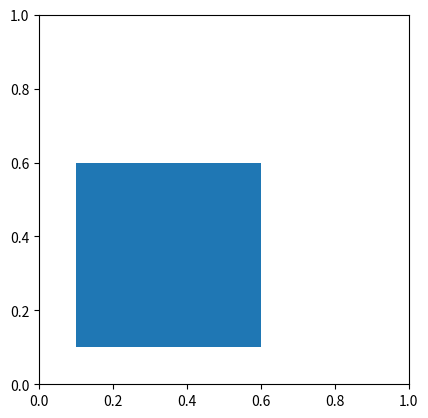
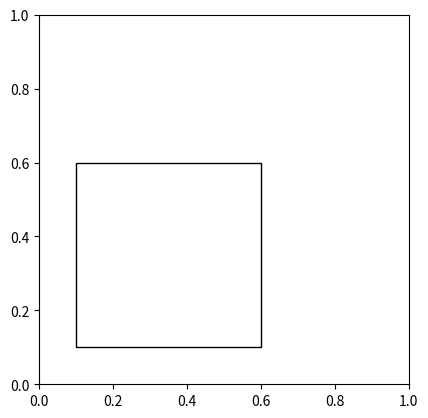
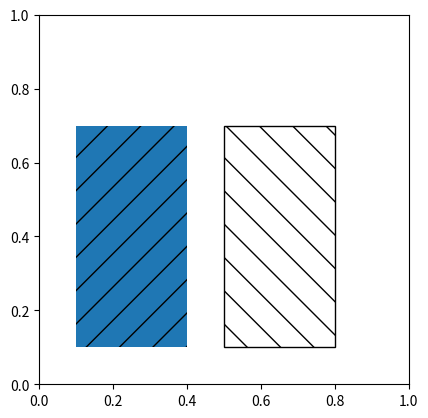
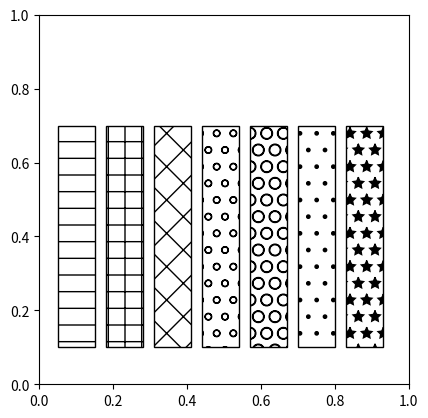
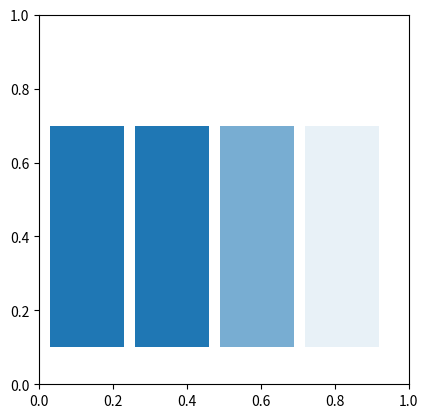
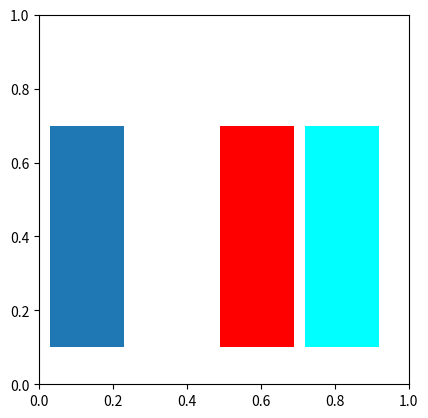
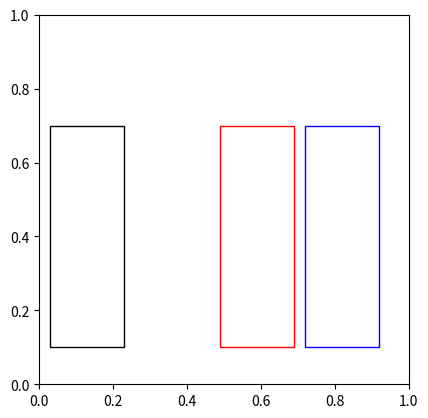
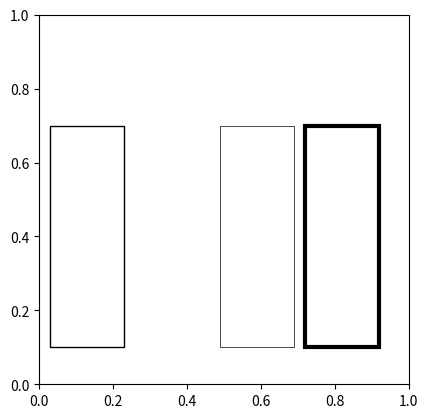
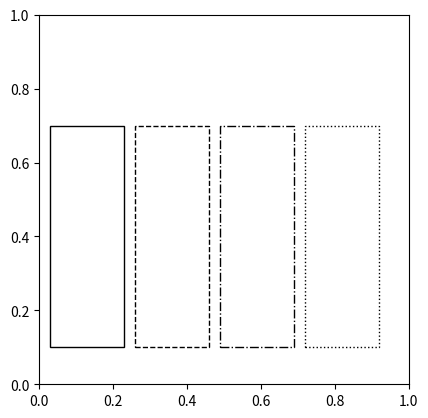

Source code (Python) for these figures, in order:
import matplotlib.pyplot as plt
import matplotlib.patches as patches

#basic rectangle

fig1 = plt.figure()
ax1 = fig1.add_subplot(111, aspect='equal')
ax1.add_patch(
    patches.Rectangle(
        (0.1, 0.1),   # (x,y)
        0.5,          # width
        0.5,          # height
    )

)
fig1.savefig('rect1.png', dpi=90, bbox_inches='tight')

#remove background
fig2 = plt.figure()
ax2 = fig2.add_subplot(111, aspect='equal')
ax2.add_patch(
    patches.Rectangle(
        (0.1, 0.1),
        0.5,
        0.5,
        fill=False      # remove background
    )
)
fig2.savefig('rect2.png', dpi=90, bbox_inches='tight')

#background patterns
fig3 = plt.figure()
ax3 = fig3.add_subplot(111, aspect='equal')
for p in [
    patches.Rectangle(
        (0.1, 0.1), 0.3, 0.6,
        hatch='/'
    ),
    patches.Rectangle(
        (0.5, 0.1), 0.3, 0.6,
        hatch='\\',
        fill=False
    ),
]:
    ax3.add_patch(p)
fig3.savefig('rect3.png', dpi=90, bbox_inches='tight')

#more background patterns
patterns = ['-', '+', 'x', 'o', 'O', '.', '*']  # more patterns
fig4 = plt.figure()
ax4 = fig4.add_subplot(111, aspect='equal')
for p in [
    patches.Rectangle(
        (0.05 + (i * 0.13), 0.1),
        0.1,
        0.6,
        hatch=patterns[i],
        fill=False
    ) for i in range(len(patterns))
]:
    ax4.add_patch(p)
fig4.savefig('rect4.png', dpi=90, bbox_inches='tight')

#background alpha(gradient)
fig5 = plt.figure()
ax5 = fig5.add_subplot(111, aspect='equal')
for p in [
    patches.Rectangle(
        (0.03, 0.1), 0.2, 0.6,
        alpha=None,
    ),
    patches.Rectangle(
        (0.26, 0.1), 0.2, 0.6,
        alpha=1.0
    ),
    patches.Rectangle(
        (0.49, 0.1), 0.2, 0.6,
        alpha=0.6
    ),
    patches.Rectangle(
        (0.72, 0.1), 0.2, 0.6,
        alpha=0.1
    ),
]:
    ax5.add_patch(p)
fig5.savefig('rect5.png', dpi=90, bbox_inches='tight')

#background color
fig6 = plt.figure()
ax6 = fig6.add_subplot(111, aspect='equal')
for p in [
    patches.Rectangle(
        (0.03, 0.1), 0.2, 0.6,
        facecolor=None      # Default
    ),
    patches.Rectangle(
        (0.26, 0.1), 0.2, 0.6,
        facecolor="none"     # No background
    ),
    patches.Rectangle(
        (0.49, 0.1), 0.2, 0.6,
        facecolor="red"
    ),
    patches.Rectangle(
        (0.72, 0.1), 0.2, 0.6,
        facecolor="#00ffff"
    ),
]:
    ax6.add_patch(p)
fig6.savefig('rect6.png', dpi=90, bbox_inches='tight')

#border color
fig7 = plt.figure()
ax7 = fig7.add_subplot(111, aspect='equal')
for p in [
    patches.Rectangle(
        (0.03, 0.1), 0.2, 0.6, fill=False,
        edgecolor=None      # Default
    ),
    patches.Rectangle(
        (0.26, 0.1), 0.2, 0.6, fill=False,
        edgecolor="none"     # No border
    ),
    patches.Rectangle(
        (0.49, 0.1), 0.2, 0.6, fill=False,
        edgecolor="red"
    ),
    patches.Rectangle(
        (0.72, 0.1), 0.2, 0.6, fill=False,
        edgecolor="#0000ff"
    ),
]:
    ax7.add_patch(p)
fig7.savefig('rect7.png', dpi=90, bbox_inches='tight')

#border width
fig8 = plt.figure()
ax8 = fig8.add_subplot(111, aspect='equal')
for p in [
    patches.Rectangle(
        (0.03, 0.1), 0.2, 0.6, fill=False,
        linewidth=None      # Default
    ),
    patches.Rectangle(
        (0.26, 0.1), 0.2, 0.6, fill=False,
        linewidth=0
    ),
    patches.Rectangle(
        (0.49, 0.1), 0.2, 0.6, fill=False,
        linewidth=0.5
    ),
    patches.Rectangle(
        (0.72, 0.1), 0.2, 0.6, fill=False,
        linewidth=3
    ),
]:
    ax8.add_patch(p)
fig8.savefig('rect8.png', dpi=90, bbox_inches='tight')

#border style
fig9 = plt.figure()
ax9 = fig9.add_subplot(111, aspect='equal')
for p in [
    patches.Rectangle(
        (0.03, 0.1), 0.2, 0.6, fill=False,
        linestyle='solid'   # Default
    ),
    patches.Rectangle(
        (0.26, 0.1), 0.2, 0.6, fill=False,
        linestyle='dashed'
    ),
    patches.Rectangle(
        (0.49, 0.1), 0.2, 0.6, fill=False,
        linestyle='dashdot'
    ),
    patches.Rectangle(
        (0.72, 0.1), 0.2, 0.6, fill=False,
        linestyle='dotted'
    ),
]:
    ax9.add_patch(p)
fig9.savefig('rect9.png', dpi=90, bbox_inches='tight')

